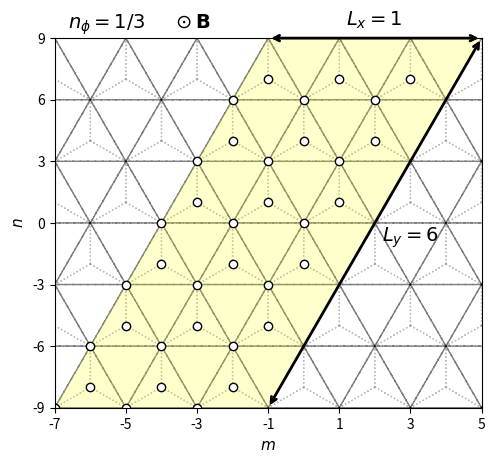

The matplotlib source for this figure: (Note: this script raises an exception after producing the figure.)
import numpy as np
import matplotlib.pyplot as plt
from matplotlib.patches import Polygon
import matplotlib.gridspec as gridspec

# lattice vectors (normalized)

a1 = (1/2) * np.array([1, np.sqrt(3)])
a2 = (1/2) * np.array([-1, np.sqrt(3)])
avec = np.vstack((a1, a2))

a=1

if __name__ == '__main__':

    fig = plt.figure()

    # gs = gridspec.GridSpec(1, 2, width_ratios=[1.4, 1])

    ax = plt.subplot(111)

    delta = np.zeros((3, 2))
    delta[0, :] = (-1 / 3) * avec[0, :] + (-1 / 3) * avec[1, :]
    delta[1, :] = (2 / 3) * avec[0, :] + (-1 / 3) * avec[1, :]
    delta[2, :] = (-1 / 3) * avec[0, :] + (2 / 3) * avec[1, :]

    secondNN = np.zeros((6, 2))
    # positive direction for A sites / negative direction for B sites
    secondNN[0, :] = avec[0, :]
    secondNN[1, :] = -avec[0, :] + avec[1, :]
    secondNN[2, :] = -avec[1, :]
    # negative direction for A sites / positive direction for B sites
    secondNN[3, :] = avec[1, :]
    secondNN[4, :] = -avec[0, :]
    secondNN[5, :] = avec[0, :] - avec[1, :]

    fifthNN = np.zeros((6, 2))
    fifthNN[0, :] = -avec[0, :] - avec[1, :]
    fifthNN[1, :] = -avec[0, :] + 2 * avec[1, :]
    fifthNN[2, :] = 2 * avec[0, :] - avec[1, :]
    fifthNN[3, :] = avec[0, :] + avec[1, :]
    fifthNN[4, :] = -2 * avec[0, :] + avec[1, :]
    fifthNN[5, :] = avec[0, :] - 2 * avec[1, :]

    for m in range(-6, 6):
        for n in range(-6, 6):
            xcoord = 0 + 2*n*avec[0, 0] + m*avec[0, 0]
            ycoord = 0 + m*avec[0, 1]
            for i in range(3):
                ax.arrow(xcoord, ycoord, delta[i, 0], delta[i, 1], color='gray', width=0.0001, ls=':', alpha=0.5)

    for m in range(-6, 6):
        for n in range(-6, 6):
            xcoord = 0 + 2*n*avec[0, 0] + m*avec[0, 0]
            ycoord = 0 + m*avec[0, 1]
            ax.arrow(xcoord, ycoord, avec[0, 0], avec[0, 1], color='black', width=0.0001, ls='--', alpha=0.5)
            ax.arrow(xcoord, ycoord, 2*avec[0, 0], 0, color='black', width=0.0001, ls='--', alpha=0.5)
            ax.arrow(xcoord, ycoord, avec[0, 0], -avec[0, 1], color='black', width=0.0001, ls='--', alpha=0.5)


    # ax.scatter(delta[:, 0], delta[:, 1], color='blue', zorder=2)
    # ax.scatter(secondNN[0:3, 0], secondNN[0:3, 1], color='green')
    # ax.scatter(secondNN[3:6, 0], secondNN[3:6, 1], color='green', marker='x')
    # ax.scatter(fifthNN[0:3, 0], fifthNN[0:3, 1], color='red', zorder=2)
    # ax.scatter(fifthNN[3:6, 0], fifthNN[3:6, 1], color='red', marker='x', zorder=2)
    ax.set_xlabel('$m$', fontsize=11)
    ax.set_ylabel('$n$', fontsize=11)

    # ax.arrow(0, 0, avec[0, 0], avec[0, 1], color='black', head_width=0.1, length_includes_head=True)
    # ax.arrow(0, 0, avec[1, 0], avec[1, 1], color='black', head_width=0.1, length_includes_head=True)
    # ax.text(avec[0, 0]/3, 0.4, "$\mathbf{a}_1$")
    # ax.text(avec[0, 0]/3, -0.5, "$\mathbf{a}_2$")

    ax.annotate("", xy=(-1*avec[0, 0], -3*avec[0, 1]), xycoords='data', xytext=(5*avec[0, 0], 3*avec[0, 1]), textcoords='data',
               arrowprops=dict(arrowstyle="<->", connectionstyle="arc3", color='k', lw=2))
    ax.text(2.2 * avec[0, 0], -0.3 * avec[0, 1], '$L_y=6$', fontsize=14)

    ax.annotate("", xy=(-1 * avec[0, 0], 3 * avec[0, 1]), xycoords='data', xytext=(5 * avec[0, 0], 3 * avec[0, 1]),
                textcoords='data',
                arrowprops=dict(arrowstyle="<->", connectionstyle="arc3", color='k', lw=2))
    ax.text(1.2 * avec[0, 0], 3.2 * avec[0, 1], '$L_x=1$', fontsize=14)

    # ax.annotate("", xy=(0, 0), xycoords='data', xytext=(avec[0, 0], 0), textcoords='data',
    #             arrowprops=dict(arrowstyle="<->", connectionstyle="arc3", color='k', lw=2))
    # ax.text(0.35 * avec[0, 0], -0.4 * avec[0, 1], 'b', fontsize=11)
    #
    # ax.annotate("", xy=(avec[0, 0], 0), xycoords='data', xytext=(avec[0, 0], (1 / 3) * avec[0, 1]), textcoords='data',
    #             arrowprops=dict(arrowstyle="<->", connectionstyle="arc3", color='k', lw=2))
    # ax.text(1.2 * avec[0, 0], 0.25 * (1 / 3) * avec[0, 1], 'c', fontsize=11)


    def xformat(value, tick_number):
        return "{}".format(int(value / (a/2)))

    def yformat(value, tick_number):
        return "{}".format(int(round(value/(np.sqrt(3)/6))))

    ax.set_xlim([-7*avec[0, 0], 5*avec[0, 0]])
    ax.set_xticks(np.arange(-7 * avec[0, 0], 5 * avec[0, 0]+0.1, step=2*avec[0, 0]))
    ax.set_ylim([-3*avec[0, 1], 3*avec[0, 1]])
    ax.set_yticks(np.arange(-3 * avec[0, 1], 3 * avec[0, 1], step=avec[0, 1]))

    ax.xaxis.set_major_formatter(plt.FuncFormatter(xformat))
    ax.yaxis.set_major_formatter(plt.FuncFormatter(yformat))

    ax.tick_params(axis='both', which='major', labelsize=10)

    muc = Polygon(((-7*avec[0, 0], -3*avec[0, 1]), (-1*avec[0, 0], 3*avec[0, 1]), (5*avec[0, 0], 3*avec[0, 1]), (-7*avec[0, 0]+3*2*avec[0, 0], -3*avec[0, 1]+0)), fc=(1, 1, 0, 0.2))

    for y in range(6):
        for x in range(3):
            ax.scatter(-7*avec[0, 0]+2*x*avec[0, 0]+y*avec[0, 0]+0, -3*avec[0, 1]+0+y*avec[0, 1], color='k', zorder=2, facecolors='white')
            ax.scatter(-7*avec[0, 0]+delta[1, 0]+2*x*avec[0, 0]+y*avec[0, 0], -3*avec[0, 1]+delta[1, 1]+y*avec[0, 1], color='k', zorder=2, facecolors='white')

    # ax.scatter(-7 * avec[0, 0] + delta[1, 0] + 2 * 0 * avec[0, 0] + 0 * avec[0, 0],
    #            -3 * avec[0, 1] + delta[1, 1] + 0 * avec[0, 1], color='k', zorder=2, facecolors='k')
    # ax.scatter(-7 * avec[0, 0] + delta[1, 0] + 2 * 0 * avec[0, 0] + 3 * avec[0, 0],
    #            -3 * avec[0, 1] + delta[1, 1] + 3 * avec[0, 1], color='k', zorder=2, facecolors='k')

    #uc = Polygon(((0, 0), (avec[0, 0], avec[0, 1]), (3 * avec[0, 0], avec[0, 1]), (2 * avec[0, 0], 0)), fill=False, ec='g')

    fig.text(0.2, 0.9, "$n_\phi=1/3 \;\;\;\;\; \odot\mathbf{B}$", fontsize=14)

    ax.add_artist(muc)
    #ax.add_artist(uc)

    ax.set_aspect('equal', adjustable='box')

########################################################################################################################

    # ax1 = plt.subplot(gs[1])
    #
    # box = ax1.get_position()
    # box.y0 = box.y0 - 0.015
    # box.y1 = box.y1 - 0.015
    # ax1.set_position(box)
    #
    # ax1.grid(True)
    # ax1.spines['left'].set_position('zero')
    # ax1.spines['right'].set_color('none')
    # ax1.spines['bottom'].set_position('zero')
    # ax1.spines['top'].set_color('none')
    #
    # ax1.arrow(0, 0, 3 * np.pi + 1, 0, color='k', head_width=0.1, length_includes_head=True)
    # ax1.arrow(0, 0, 0, 4 * np.pi + 1, color='k', head_width=0.1, length_includes_head=True)
    #
    # ax1.arrow(0, 0, np.pi, -np.pi, color='r', head_width=0.1, length_includes_head=True, ls="--", zorder=3)
    # ax1.arrow(0, 0, 2 * np.pi, 2 * np.pi, color='r', head_width=0.1, length_includes_head=True, ls="--", zorder=3)
    # ax1.plot([np.pi, 3 * np.pi], [-np.pi, np.pi], color='b', linestyle=':', linewidth=1)
    # ax1.plot([2 * np.pi, 3 * np.pi], [2 * np.pi, np.pi], color='b', linestyle=':', linewidth=1)
    #
    # ax1.set_xlim([0 - 1, 3 * np.pi + 1])
    # ax1.set_ylim([-np.pi - 1, 4 * np.pi + 1])
    #
    # muc_r = Polygon(((0, 0), (0, 4 * np.pi), (0.5*np.pi, 4 * np.pi), (0.5*np.pi, 0)), fc=(1, 1, 0, 0.2))
    #
    # ax1.set_xticks(np.arange(0, 4 * np.pi, step=np.pi))
    # ax1.set_yticks(np.arange(-np.pi, 5 * np.pi, step=np.pi))
    #
    #
    # def custom(value, tick_number):
    #
    #     if int(round(value / (np.pi))) == 0:
    #         return 0
    #     elif int(round(value / (np.pi))) == 1:
    #         return "$\pi$"
    #     elif int(round(value / (np.pi))) == -1:
    #         return "$-\pi$"
    #     else:
    #         return "{}$\pi$".format(int(round(value / (np.pi))))
    #
    #
    # ax1.xaxis.set_major_formatter(plt.FuncFormatter(custom))
    # ax1.yaxis.set_major_formatter(plt.FuncFormatter(custom))
    #
    # ax1.tick_params(axis='both', which='major', labelsize=10)
    #
    # ax1.text(3 * np.pi + 1, 0.5, '$x$', fontsize=11)
    # ax1.text(0.5, 4 * np.pi + 1, '$y$', fontsize=11)
    #
    # ax1.text(np.pi / 2 - 1.15, -np.pi / 2 - 0.75, '$\mathbf{b}_1$', fontsize=11)
    # ax1.text(3 * np.pi / 2 - 1.35, 3 * np.pi / 2 + 0.2, '$\mathbf{b}_2$', fontsize=11)
    #
    # # ax.set_xlabel("x")
    # # ax.set_ylabel("y")
    #
    # ax1.add_artist(muc_r)
    #
    # uc_r = Polygon(((0, 0), (0, 4 * np.pi), (np.pi, 4 * np.pi), (np.pi, 0)), fill=False, ec='g', zorder=2)
    # ax1.add_artist(uc_r)
    #
    # ax1.set_aspect('equal', adjustable='box')

    # plt.text(-23, 14, "(a)", fontsize=12)
    # plt.text(-3, 14, "(b)", fontsize=12)

    plt.savefig("/home/<user>/Documents/presentations/2020_02_21/figures/lattice_nu_1_3_nphi_1_3_Ly_6_lt.png", bbox_inches='tight', dpi=300)
    plt.show()